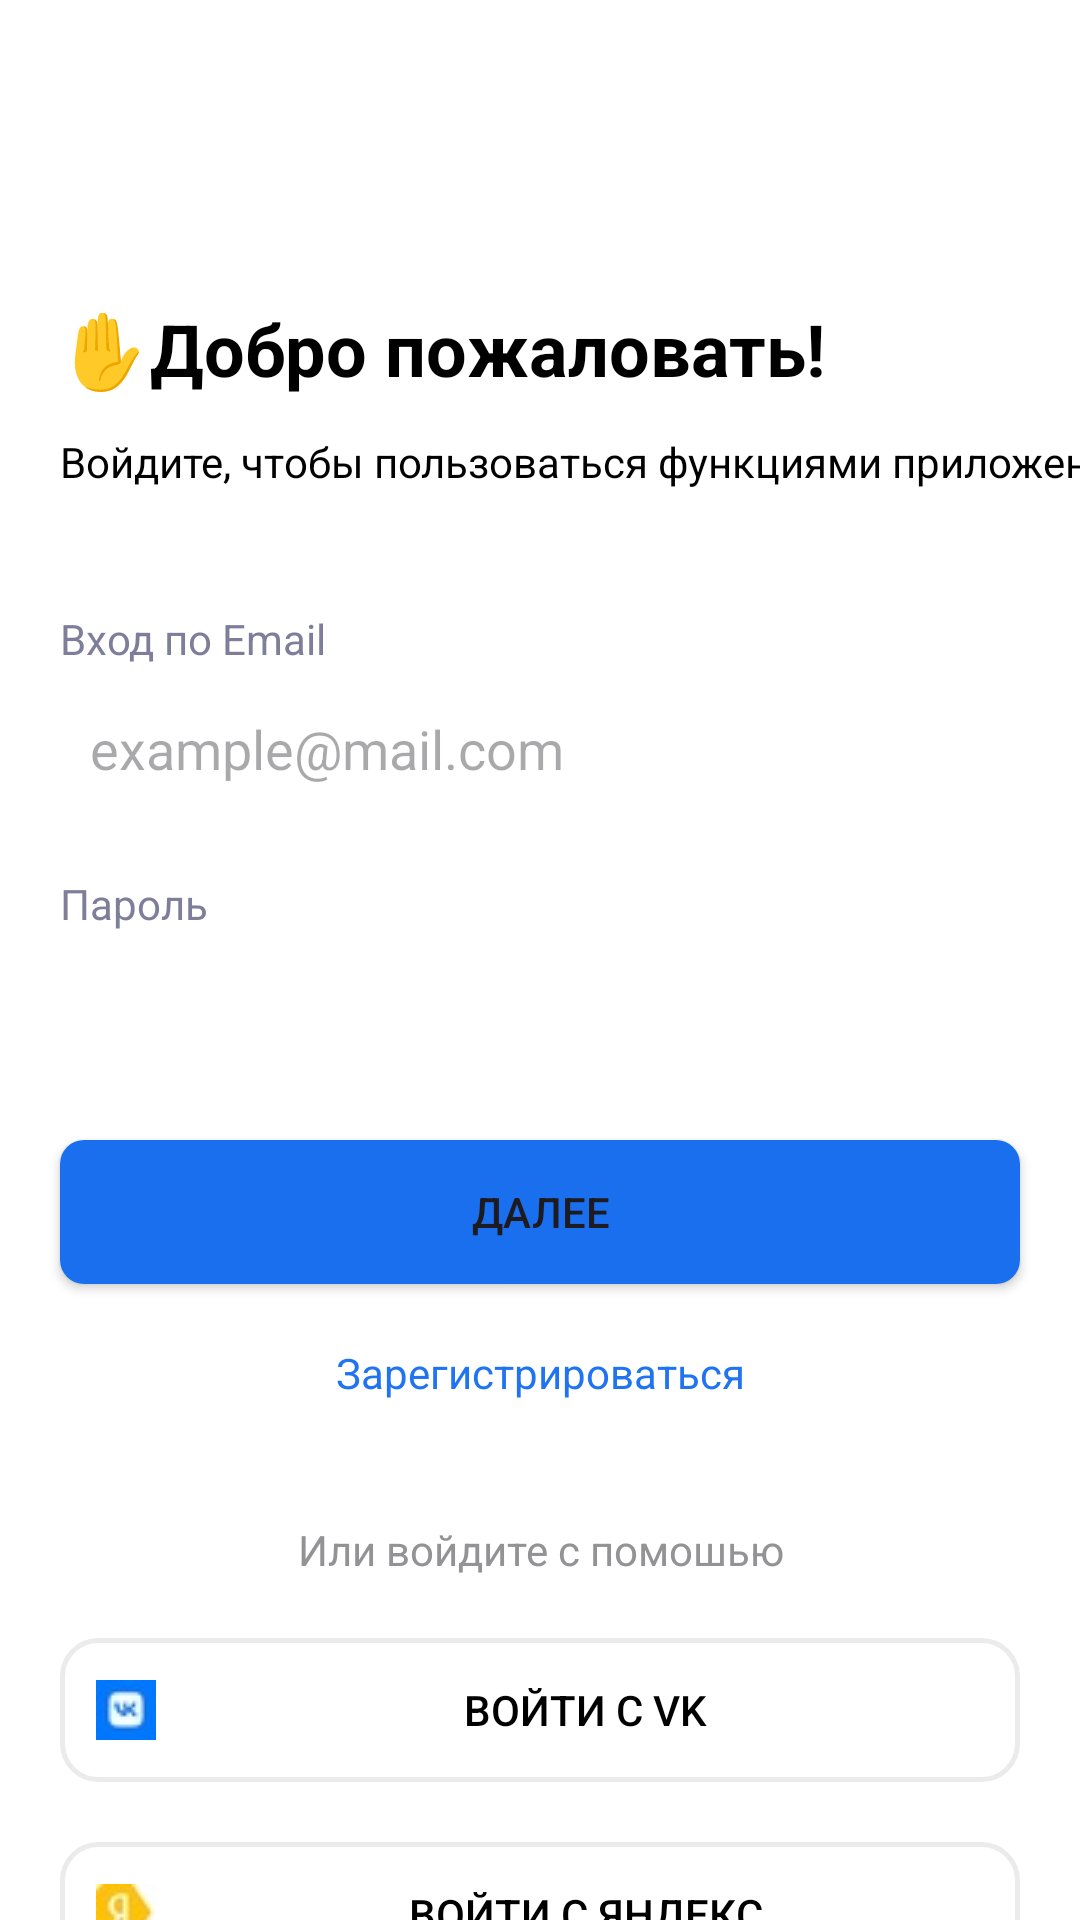

Here is an Android app screen rendered from its layout file. Give the layout XML and the strings, colors and styles it references.
<!-- AndroidManifest.xml: application theme Theme.Malute -->
<!-- res/layout/login.xml -->
<?xml version="1.0" encoding="utf-8"?>
<androidx.constraintlayout.widget.ConstraintLayout xmlns:android="http://schemas.android.com/apk/res/android"
    xmlns:app="http://schemas.android.com/apk/res-auto"
    xmlns:tools="http://schemas.android.com/tools"
    android:layout_width="match_parent"
    android:layout_height="match_parent"
    android:background="#FFFFFF">

    <LinearLayout
        android:id="@+id/topTextContainer"
        android:layout_width="wrap_content"
        android:layout_height="wrap_content"
        android:background="#FFFFFF"
        android:orientation="vertical"
        android:layout_marginStart="20dp"
        android:layout_marginTop="100dp"
        app:layout_constraintStart_toStartOf="parent"
        app:layout_constraintTop_toTopOf="parent">

        <TextView
            android:id="@+id/welcome"
            android:layout_width="wrap_content"
            android:layout_height="wrap_content"
            android:layout_gravity="start"
            android:layout_marginBottom="12dp"
            android:text="✋Добро пожаловать!"
            android:textColor="#000000"
            android:textSize="24sp"
            android:textStyle="bold" />

        <TextView
            android:id="@+id/welcome_text"
            android:layout_width="wrap_content"
            android:layout_height="wrap_content"
            android:text="Войдите, чтобы пользоваться функциями приложения"
            android:textColor="#000000"
            android:textSize="14sp" />

    </LinearLayout>

    <LinearLayout
        android:id="@+id/email"
        android:layout_width="match_parent"
        android:layout_height="wrap_content"
        android:orientation="vertical"
        android:layout_marginStart="20dp"
        android:layout_marginEnd="20dp"
        android:layout_marginTop="40dp"
        app:layout_constraintStart_toStartOf="parent"
        app:layout_constraintEnd_toEndOf="parent"
        app:layout_constraintTop_toBottomOf="@id/topTextContainer">

        <TextView
            android:layout_width="wrap_content"
            android:layout_height="wrap_content"
            android:text="Вход по Email"
            android:textColor="#7E7E9A"
            android:layout_marginBottom="5dp">

        </TextView>

        <EditText
            android:id="@+id/editTextEmail"
            android:background="@drawable/edditing_bg"
            android:layout_width="match_parent"
            android:layout_height="wrap_content"
            android:hint="example@mail.com"
            android:padding="10dp" />

    </LinearLayout>

    <LinearLayout
        android:id="@+id/password"
        android:layout_width="match_parent"
        android:layout_height="wrap_content"
        android:orientation="vertical"
        android:layout_marginStart="20dp"
        android:layout_marginEnd="20dp"
        android:layout_marginTop="20dp"
        app:layout_constraintStart_toStartOf="parent"
        app:layout_constraintEnd_toEndOf="parent"
        app:layout_constraintTop_toBottomOf="@id/email">

        <TextView
            android:layout_width="wrap_content"
            android:layout_height="wrap_content"
            android:text="Пароль"
            android:layout_marginBottom="5dp"
            android:textColor="#7E7E9A">
        </TextView>

        <EditText
            android:id="@+id/editTextPassword"
            android:layout_width="match_parent"
            android:layout_height="wrap_content"
            android:background="@drawable/edditing_bg"
            android:padding="10dp"
            android:inputType="textPassword"/>

    </LinearLayout>

    <Button
        android:id="@+id/login_button"
        android:layout_width="match_parent"
        android:layout_height="wrap_content"
        android:text="Далее"
        android:layout_marginStart="20dp"
        android:layout_marginEnd="20dp"
        android:layout_marginTop="20dp"
        android:background="@drawable/button_color"
        app:layout_constraintStart_toStartOf="parent"
        app:layout_constraintEnd_toEndOf="parent"
        app:layout_constraintTop_toBottomOf="@id/password"
        app:backgroundTint="#1A6FEE"/>

    <TextView
        android:id="@+id/registration"
        android:layout_width="match_parent"
        android:layout_height="wrap_content"
        android:layout_marginStart="20dp"
        android:layout_marginEnd="20dp"
        android:layout_marginTop="20dp"
        app:layout_constraintStart_toStartOf="parent"
        app:layout_constraintEnd_toEndOf="parent"
        app:layout_constraintTop_toBottomOf="@id/login_button"
        android:text="Зарегистрироваться"
        android:textColor="#2074F2"
        android:gravity="center">
    </TextView>

    <LinearLayout
        android:layout_width="match_parent"
        android:layout_height="wrap_content"
        android:layout_marginStart="20dp"
        android:layout_marginEnd="20dp"
        android:layout_marginTop="40dp"
        android:orientation="vertical"
        app:layout_constraintStart_toStartOf="parent"
        app:layout_constraintEnd_toEndOf="parent"
        app:layout_constraintTop_toBottomOf="@id/registration" >

        <TextView
            android:layout_width="match_parent"
            android:layout_height="wrap_content"
            app:layout_constraintStart_toStartOf="parent"
            app:layout_constraintEnd_toEndOf="parent"
            app:layout_constraintTop_toBottomOf="@id/login_button"
            android:text="Или войдите с помошью"
            android:textColor="#939396"
            android:gravity="center">
        </TextView>

        <Button
            android:id="@+id/btnVk"
            android:layout_width="match_parent"
            android:layout_height="wrap_content"
            android:layout_marginTop="20dp"
            android:padding="12dp"
            android:drawableLeft="@drawable/logo_vk"
            android:text="Войти с VK"
            android:drawablePadding="10dp"
            android:textColor="#000000"
            android:background="@drawable/button_border"
            android:backgroundTint="#EBEBEB"
            android:gravity="center"
            app:layout_constraintStart_toStartOf="parent"
            app:layout_constraintEnd_toEndOf="parent">
        </Button>

        <Button
            android:id="@+id/btnYandex"
            android:layout_width="match_parent"
            android:layout_height="wrap_content"
            android:layout_marginTop="20dp"
            android:padding="12dp"
            android:drawableLeft="@drawable/logo_yandex"
            android:text="Войти с Яндекс"
            android:drawablePadding="10dp"
            android:textColor="#000000"
            android:background="@drawable/button_border"
            android:backgroundTint="#EBEBEB"
            android:gravity="center"
            app:layout_constraintStart_toStartOf="parent"
            app:layout_constraintEnd_toEndOf="parent"
            >
        </Button>


    </LinearLayout>





</androidx.constraintlayout.widget.ConstraintLayout>
<!-- resources referenced by this layout -->
<resources>
  <!-- drawable button_border (drawable) -->
  <?xml version="1.0" encoding="utf-8"?>
  <shape xmlns:android="http://schemas.android.com/apk/res/android">
      <solid android:color="@android:color/transparent" />
      <stroke
          android:width="1.5dp"
          android:color="#E0E0E0" />
      <corners android:radius="12dp" />
      <padding
          android:left="16dp"
          android:top="12dp"
          android:right="16dp"
          android:bottom="12dp" />
  </shape>
  <!-- drawable button_color (drawable) -->
  <?xml version="1.0" encoding="utf-8"?>
  <shape xmlns:android="http://schemas.android.com/apk/res/android">
      <solid android:color="#1A6FEE" />
      <corners android:radius="8dp" />
  </shape>
  <!-- drawable logo_vk: jpg bitmap (drawable, 3631 bytes) -->
  <!-- drawable logo_yandex: jpg bitmap (drawable, 3741 bytes) -->
  <style name="Theme.Malute" parent="Base.Theme.Malute" />
  <style name="Base.Theme.Malute" parent="Theme.Material3.DayNight.NoActionBar">
          
          
      </style>
</resources>
